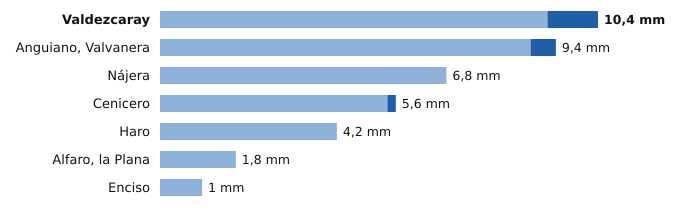

The file beside this chart, header and first rows:
estacion, provincia, indicativo, mm_6_dias_anteriores, mm_hoy, mm_7_dias, horas_de_hoy
Valdezcaray, La Rioja, 9115X, 9.2, 1.2, 10.4, 8
Anguiano, Valvanera, La Rioja, 9136X, 8.8, 0.6, 9.4, 7
Nájera, La Rioja, 9141V, 6.8, 0.0, 6.8, 8
Cenicero, La Rioja, 9145Y, 5.4, 0.2, 5.6, 7
Haro, La Rioja, 9121X, 4.2, 0.0, 4.2, 7
Alfaro, la Plana, La Rioja, 9293X, 1.8, 0.0, 1.8, 8
Enciso, La Rioja, 9188, 1.0, 0.0, 1.0, 8
